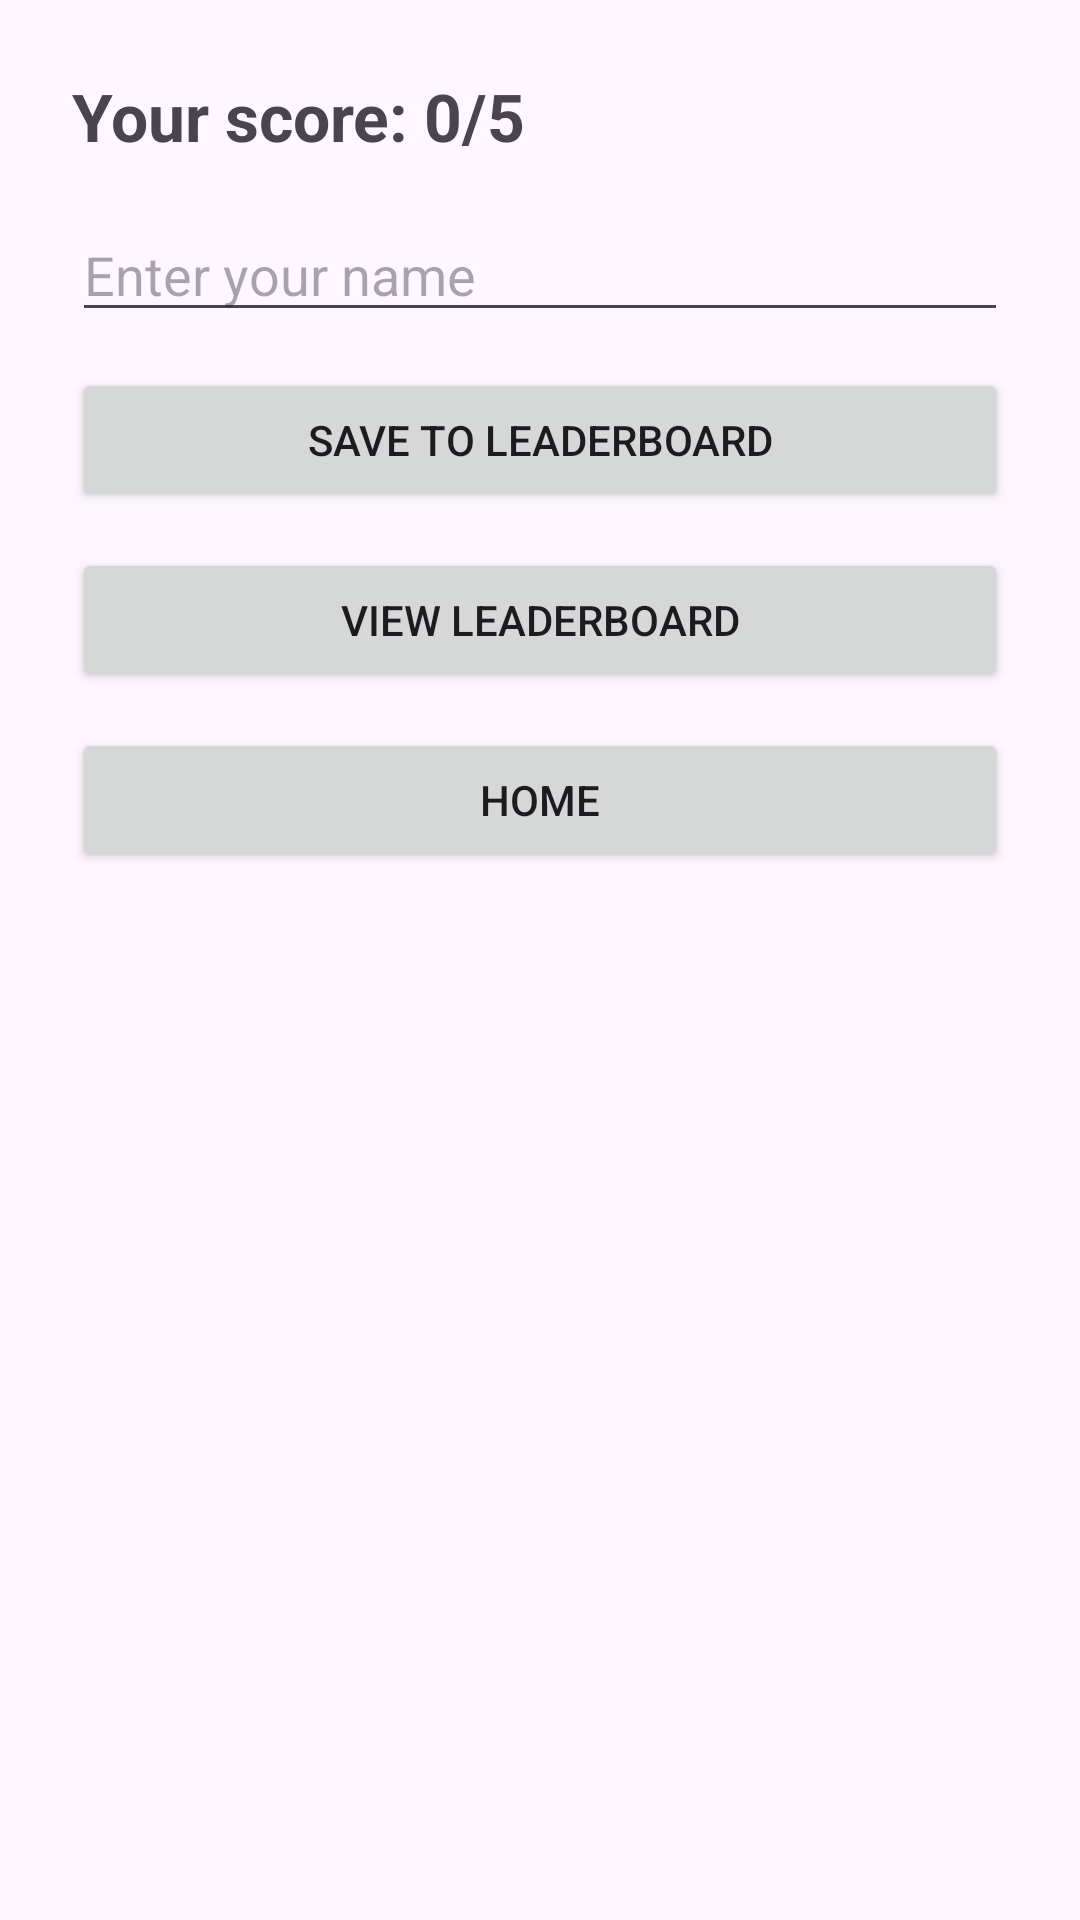

Reconstruct the res/layout file that produces this screen, plus the resources it refers to.
<!-- AndroidManifest.xml: application theme Theme.MarsQuiz -->
<!-- res/layout/activity_result.xml -->
<?xml version="1.0" encoding="utf-8"?>
<androidx.constraintlayout.widget.ConstraintLayout xmlns:android="http://schemas.android.com/apk/res/android"
    xmlns:app="http://schemas.android.com/apk/res-auto"
    android:layout_width="match_parent"
    android:layout_height="match_parent"
    android:padding="24dp">

    <TextView
        android:id="@+id/tvScore"
        android:layout_width="0dp"
        android:layout_height="wrap_content"
        android:text="Your score: 0/5"
        android:textSize="22sp"
        android:textStyle="bold"
        app:layout_constraintTop_toTopOf="parent"
        app:layout_constraintStart_toStartOf="parent"
        app:layout_constraintEnd_toEndOf="parent"/>

    <EditText
        android:id="@+id/etName"
        android:layout_width="0dp"
        android:layout_height="wrap_content"
        android:hint="Enter your name"
        android:layout_marginTop="16dp"
        app:layout_constraintTop_toBottomOf="@id/tvScore"
        app:layout_constraintStart_toStartOf="parent"
        app:layout_constraintEnd_toEndOf="parent"/>

    <Button
        android:id="@+id/btnSave"
        android:layout_width="0dp"
        android:layout_height="wrap_content"
        android:text="Save to Leaderboard"
        android:layout_marginTop="12dp"
        app:layout_constraintTop_toBottomOf="@id/etName"
        app:layout_constraintStart_toStartOf="parent"
        app:layout_constraintEnd_toEndOf="parent"/>

    <Button
        android:id="@+id/btnViewLeaderboard"
        android:layout_width="0dp"
        android:layout_height="wrap_content"
        android:text="View Leaderboard"
        android:layout_marginTop="12dp"
        app:layout_constraintTop_toBottomOf="@id/btnSave"
        app:layout_constraintStart_toStartOf="parent"
        app:layout_constraintEnd_toEndOf="parent"/>

    <Button
        android:id="@+id/btnHome"
        android:layout_width="0dp"
        android:layout_height="wrap_content"
        android:text="Home"
        android:layout_marginTop="12dp"
        app:layout_constraintTop_toBottomOf="@id/btnViewLeaderboard"
        app:layout_constraintStart_toStartOf="parent"
        app:layout_constraintEnd_toEndOf="parent"/>

</androidx.constraintlayout.widget.ConstraintLayout>
<!-- resources referenced by this layout -->
<resources>
  <style name="Theme.MarsQuiz" parent="Theme.Material3.DayNight.NoActionBar">
          <item name="android:statusBarColor">@color/purple_700</item>
      </style>
  <!-- not gathered from this repository: default colours our renderer supplied (Android Studio template values) -->
  <color name="purple_700">#FF3700B3</color>
</resources>
